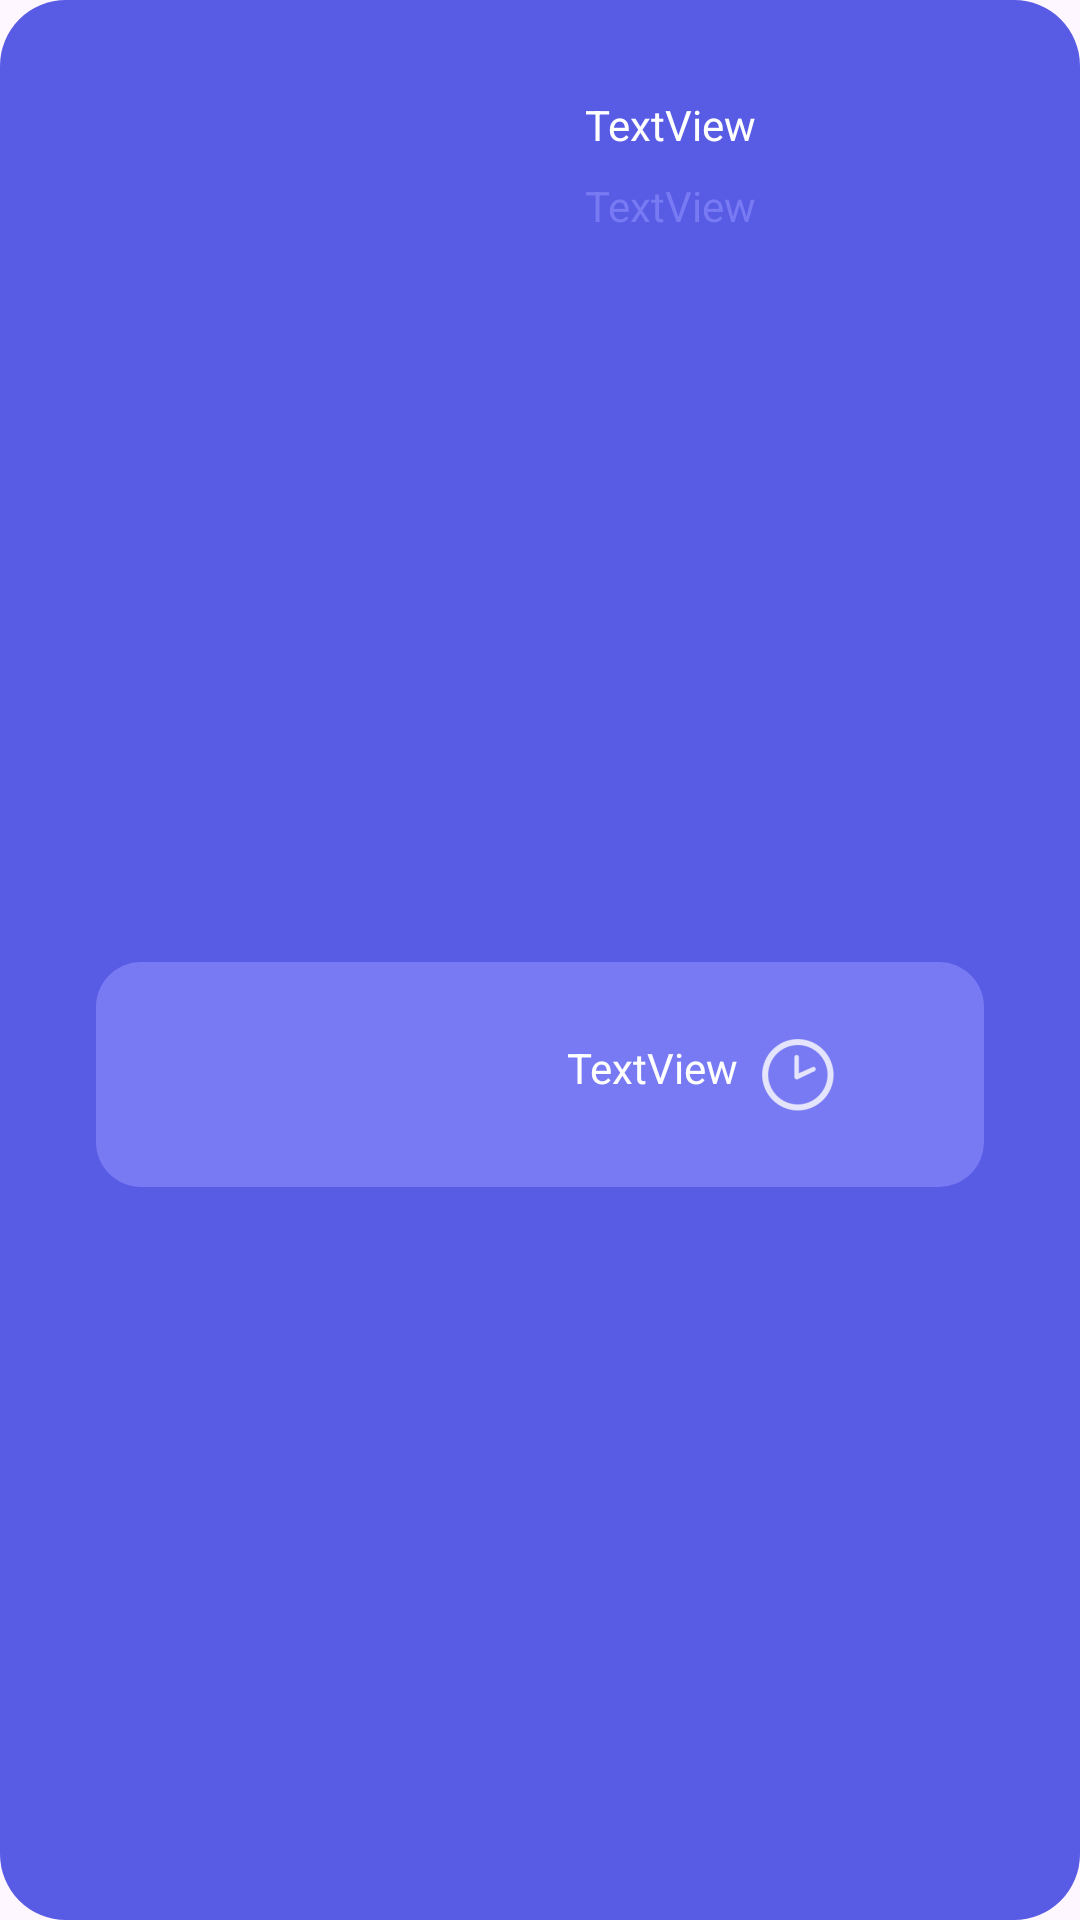

Layout XML and referenced resources for this Android screen:
<!-- AndroidManifest.xml: application theme Theme.Hospital -->
<!-- res/layout/viewholder_doctor.xml -->
<?xml version="1.0" encoding="utf-8"?>
<androidx.constraintlayout.widget.ConstraintLayout xmlns:android="http://schemas.android.com/apk/res/android"
    xmlns:app="http://schemas.android.com/apk/res-auto"
    xmlns:tools="http://schemas.android.com/tools"
    android:layout_width="match_parent"
    android:layout_height="wrap_content"
    android:background="@drawable/purple_bg"
    android:layout_margin="8dp">


        <ImageView
            android:id="@+id/imgDoc"
            android:layout_width="60dp"
            android:layout_height="60dp"
            android:layout_marginTop="24dp"
            android:layout_marginEnd="32dp"
            android:background="@drawable/white_bg"
            app:layout_constraintEnd_toEndOf="parent"
            app:layout_constraintTop_toTopOf="parent"
            tools:srcCompat="@tools:sample/avatars" />


        <TextView
            android:id="@+id/doctorName"
            android:layout_width="wrap_content"
            android:layout_height="wrap_content"
            android:layout_marginTop="8dp"
            android:layout_marginEnd="16dp"
            android:text="TextView"
            android:textColor="@color/white"
            app:layout_constraintEnd_toStartOf="@+id/imgDoc"
            app:layout_constraintTop_toTopOf="@+id/imgDoc" />

        <TextView
            android:id="@+id/docterCategory"
            android:layout_width="wrap_content"
            android:layout_height="wrap_content"
            android:layout_marginTop="8dp"
            android:layout_marginEnd="16dp"
            android:text="TextView"
            android:textColor="@color/light_purple_background"
            app:layout_constraintEnd_toStartOf="@+id/imgDoc"
            app:layout_constraintTop_toBottomOf="@+id/doctorName" />

        <View
            android:id="@+id/view2"
            android:layout_width="match_parent"
            android:layout_height="75sp"
            android:layout_marginStart="32dp"
            android:layout_marginTop="16dp"
            android:layout_marginEnd="32dp"
            android:layout_marginBottom="24dp"
            android:background="@drawable/light_purple_bg"
            app:layout_constraintBottom_toBottomOf="parent"
            app:layout_constraintEnd_toEndOf="parent"
            app:layout_constraintStart_toStartOf="parent"
            app:layout_constraintTop_toBottomOf="@+id/imgDoc" />

        <TextView
            android:id="@+id/doctorTime"
            android:layout_width="wrap_content"
            android:layout_height="wrap_content"
            android:layout_marginEnd="50dp"
            android:drawableEnd="@drawable/time"
            android:drawablePadding="8dp"
            android:text="TextView"
            android:textColor="@color/white"
            app:layout_constraintBottom_toBottomOf="@+id/view2"
            app:layout_constraintEnd_toEndOf="@+id/view2"
            app:layout_constraintTop_toTopOf="@+id/view2" />



</androidx.constraintlayout.widget.ConstraintLayout>
<!-- resources referenced by this layout -->
<resources>
  <color name="light_purple_background">#787AF3</color>
  <color name="white">#FFFFFFFF</color>
  <!-- drawable light_purple_bg (drawable) -->
  <?xml version="1.0" encoding="utf-8"?>
  <selector xmlns:android="http://schemas.android.com/apk/res/android">
      <item>
          <shape android:shape="rectangle">
              <solid android:color="@color/light_purple_background" />
              <corners android:radius="15dp" />
          </shape>
      </item>
  </selector>
  <!-- drawable purple_bg (drawable) -->
  <?xml version="1.0" encoding="utf-8"?>
  <selector xmlns:android="http://schemas.android.com/apk/res/android">
      <item>
          <shape android:shape="rectangle">
              <solid android:color="@color/purple_background" />
              <corners android:radius="22dp" />
          </shape>
      </item>
  </selector>
  <!-- drawable time: png bitmap (drawable-hdpi, 1040 bytes) -->
  <style name="Theme.Hospital" parent="Base.Theme.Hospital" />
  <color name="purple_background">#585CE4</color>
  <style name="Base.Theme.Hospital" parent="Theme.Material3.Light.NoActionBar">
          
          
  
      </style>
</resources>
